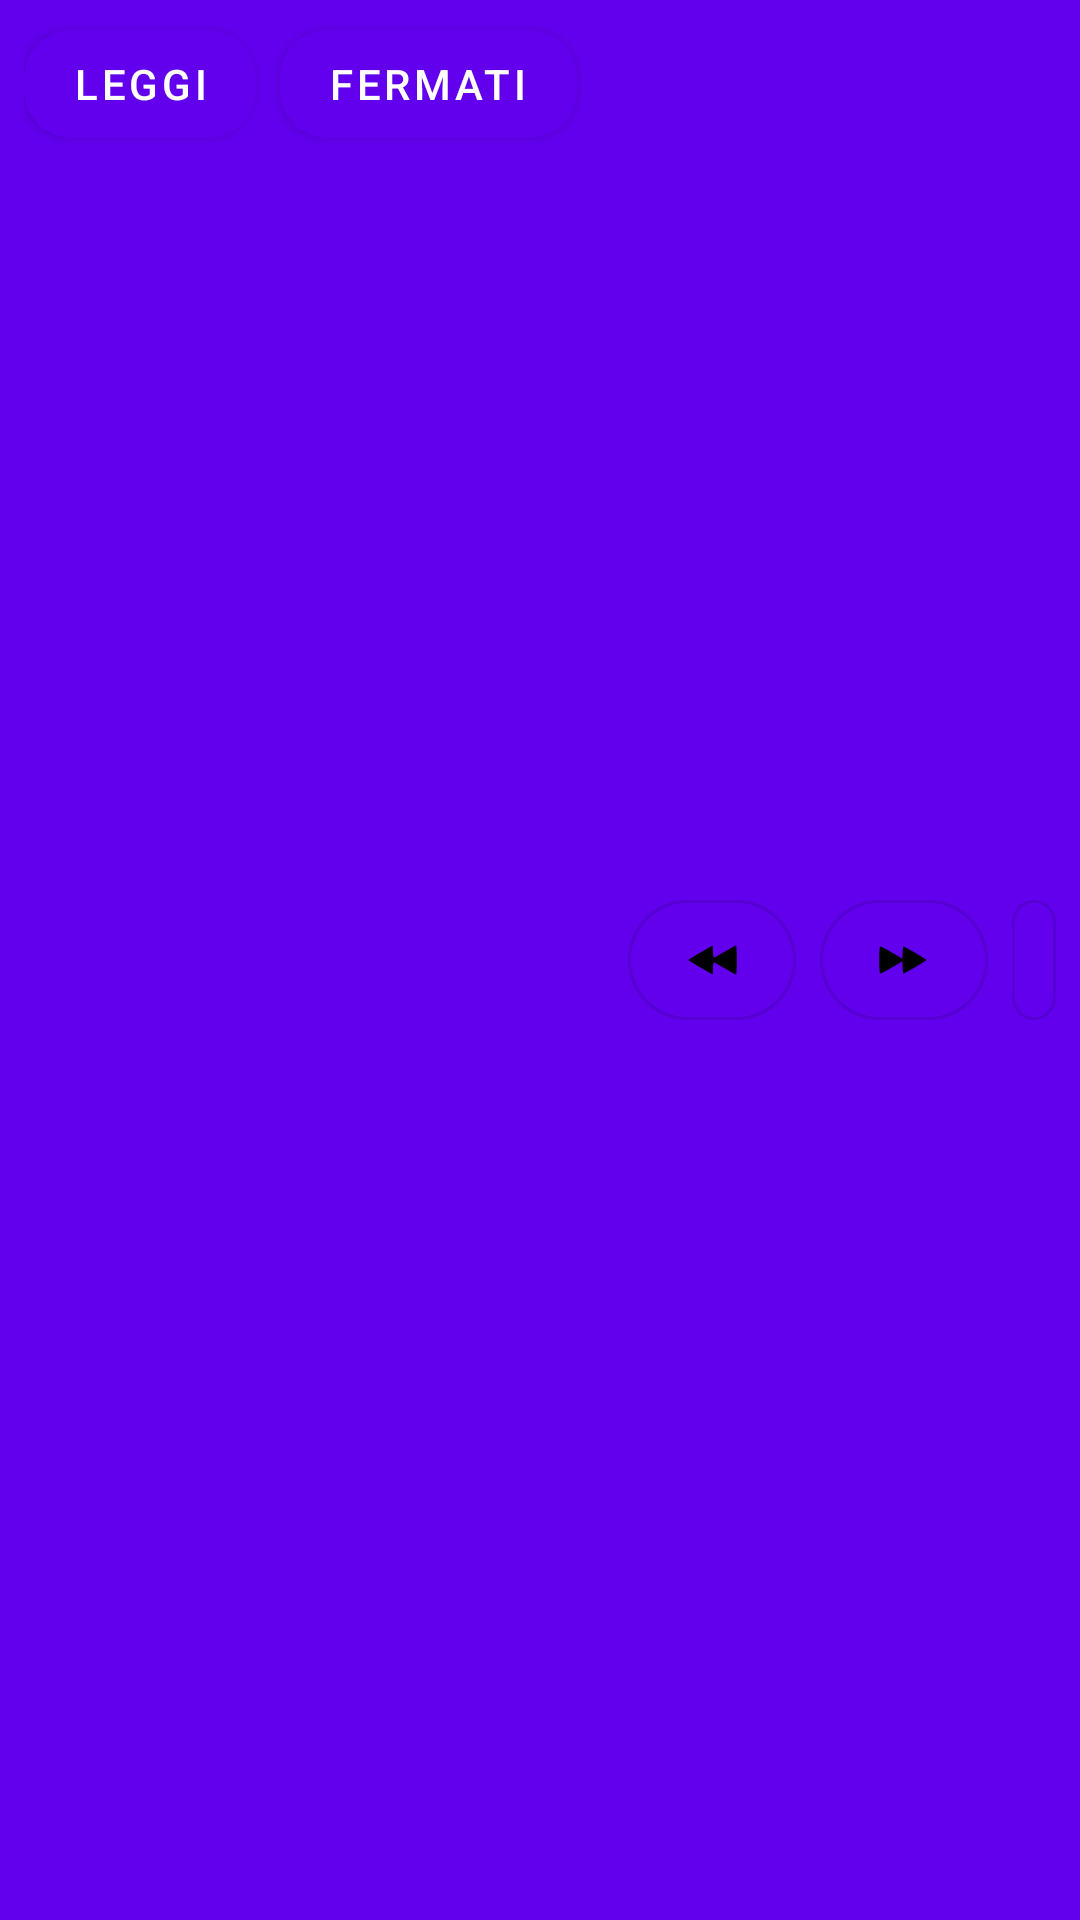

Produce the Android XML layout that renders to this screen, including the resource entries it uses.
<!-- AndroidManifest.xml: fallback theme Theme.MaterialComponents.DayNight.NoActionBar -->
<!-- res/layout/tts_action_view.xml -->
<?xml version="1.0" encoding="utf-8"?>
<LinearLayout xmlns:android="http://schemas.android.com/apk/res/android"
    xmlns:app="http://schemas.android.com/apk/res-auto"
    android:id="@+id/tts_action_view"
    android:layout_width="match_parent"
    android:layout_height="wrap_content"
    android:orientation="horizontal"
    android:baselineAligned="false"
    android:paddingHorizontal="8dp"
    android:paddingVertical="4dp"
    android:background="?attr/colorPrimary"
    >

    <com.google.android.material.button.MaterialButton
        android:id="@+id/tts_read_button"
        style="?attr/materialButtonTonalStyle"
        android:layout_width="wrap_content"
        android:layout_height="48dp"
        android:text="@string/tts_read"
        android:paddingHorizontal="16dp"
        android:paddingVertical="8dp"
        android:minWidth="0dp"
        app:cornerRadius="16dp"
        android:focusable="true" />
        
    <com.google.android.material.button.MaterialButton
        android:id="@+id/tts_stop_button"
        style="?attr/materialButtonTonalStyle"
        android:layout_width="wrap_content"
        android:layout_height="48dp"
        android:text="@string/tts_stop"
        android:paddingHorizontal="16dp"
        android:paddingVertical="8dp"
        android:minWidth="0dp"
        app:cornerRadius="16dp"
        android:focusable="true"
        android:layout_marginStart="8dp" />
   
    <View
        android:layout_width="1dp"
        android:layout_height="48dp"
        android:layout_marginHorizontal="8dp"
        android:layout_gravity="center_vertical"
        android:background="?attr/colorOutlineVariant"
        />
        
    
    
    
    
    
    <com.google.android.material.button.MaterialButton
        android:id="@+id/tts_rewind_button"
        style="?attr/materialButtonOutlinedStyle"
        android:layout_width="wrap_content"
        android:layout_height="40dp"
        app:icon="@drawable/ic_action_rewind"
        app:iconSize="24dp"
        android:layout_marginStart="0dp"
        android:layout_gravity="center_vertical"
        android:contentDescription="@string/tts_rewind"
        android:focusable="true"
        app:cornerRadius="50dp"
        app:iconTint="?attr/colorOnSurface"
        android:minWidth="0dp"
        android:minHeight="0dp"
        app:iconPadding="0dp"
        android:insetTop="0dp"
        android:insetBottom="0dp"
        android:insetLeft="0dp"
        android:insetRight="0dp"
        />

    
    
    <com.google.android.material.button.MaterialButton
        android:id="@+id/tts_ff_button"
        style="?attr/materialButtonOutlinedStyle"
        android:layout_width="wrap_content"
        android:layout_height="40dp"
        app:icon="@drawable/ic_action_fast_forward"
        app:iconSize="24dp"
        android:layout_marginStart="8dp"
        android:layout_gravity="center_vertical"
        android:contentDescription="@string/tts_ff"
        android:focusable="true"
        app:cornerRadius="50dp"
        app:iconTint="?attr/colorOnSurface"
        android:minWidth="0dp"
        android:minHeight="0dp"
        app:iconPadding="0dp"
        android:insetTop="0dp"
        android:insetBottom="0dp"
        android:insetLeft="0dp"
        android:insetRight="0dp"
            />
    
    <com.google.android.material.button.MaterialButton
        android:id="@+id/tts_settings_button"
        style="?attr/materialButtonOutlinedStyle"
        android:layout_width="wrap_content"
        android:layout_height="40dp"
        app:icon="@drawable/ic_action_settings"
        app:iconSize="24dp"
        android:layout_marginStart="8dp"
        android:layout_gravity="center_vertical"
        android:contentDescription="@string/tts_settings"
        android:focusable="true"
        app:cornerRadius="50dp"
        app:iconTint="?attr/colorOnSurface"
        android:minWidth="0dp"
        android:minHeight="0dp"
        app:iconPadding="0dp"
        android:insetTop="0dp"
        android:insetBottom="0dp"
        android:insetLeft="0dp"
        android:insetRight="0dp"
            />

</LinearLayout>
<!-- resources referenced by this layout -->
<resources>
  <!-- drawable ic_action_fast_forward (drawable) -->
  <vector xmlns:android="http://schemas.android.com/apk/res/android"
      android:width="64dp"
      android:height="64dp"
      android:viewportWidth="64"
      android:viewportHeight="64">
    <path
        android:pathData="M10,32C10,40.957 10.317,43.989 11.25,43.955C11.938,43.93 16.55,41.488 21.5,38.528L30.5,33.145 30.8,38.573C30.965,41.558 31.364,44 31.687,44C32.673,44 52,32.582 52,32C52,31.418 32.673,20 31.687,20C31.364,20 30.965,22.442 30.8,25.427L30.5,30.855 21.5,25.472C16.55,22.512 11.938,20.07 11.25,20.045C10.317,20.011 10,23.043 10,32"
        android:fillColor="?attr/colorOnPrimary"
        android:fillType="evenOdd"
        android:strokeColor="#00000000"/>
  </vector>
  <!-- drawable ic_action_rewind (drawable) -->
  <vector xmlns:android="http://schemas.android.com/apk/res/android"
      android:width="64dp"
      android:height="64dp"
      android:viewportWidth="64"
      android:viewportHeight="64">
    <path
        android:pathData="M21.769,25.307C15.866,28.713 11.037,31.725 11.037,32C11.037,32.275 15.866,35.287 21.769,38.693L32.5,44.886 32.8,39.443C32.965,36.449 33.327,34 33.605,34C33.884,34 38.317,36.475 43.456,39.5C48.596,42.525 53.071,45 53.401,45C53.73,45 54,39.15 54,32C54,24.85 53.73,19 53.401,19C53.071,19 48.596,21.475 43.456,24.5C38.317,27.525 33.884,30 33.605,30C33.327,30 32.965,27.551 32.8,24.557L32.5,19.114 21.769,25.307"
        android:fillColor="?attr/colorOnPrimary"
        android:fillType="evenOdd"
        android:strokeColor="#00000000"/>
  </vector>
  <!-- drawable ic_action_settings (drawable) -->
  <vector xmlns:android="http://schemas.android.com/apk/res/android"
      android:width="64dp"
      android:height="64dp"
      android:viewportWidth="64"
      android:viewportHeight="64">
    <path
        android:pathData="M39.645,7.27C38.198,8.328 37.957,9.875 38.204,16.52L38.5,24.5 42,24.5L45.5,24.5 45.796,16.52C46.043,9.875 45.802,8.328 44.355,7.27C43.4,6.572 42.34,6 42,6C41.66,6 40.6,6.572 39.645,7.27M7.5,15C5.995,17.435 8.737,18 22.059,18C35.333,18 36,17.904 36,16C36,14.096 35.333,14 22.059,14C13.844,14 7.864,14.411 7.5,15M48,16C48,17.87 48.493,18.079 52.25,17.807C55.224,17.592 56.5,17.05 56.5,16C56.5,14.95 55.224,14.408 52.25,14.193C48.493,13.921 48,14.13 48,16M18.446,24.28C18.149,25.054 18.04,29.02 18.203,33.094L18.5,40.5 22,40.5L25.5,40.5 25.5,32L25.5,23.5 22.243,23.186C20.135,22.983 18.796,23.368 18.446,24.28M7.5,31C6.354,32.854 8.095,34 12.059,34C15.333,34 16,33.662 16,32C16,30.338 15.333,30 12.059,30C9.891,30 7.84,30.45 7.5,31M28,32C28,33.99 28.45,34.046 42.25,33.777C54.127,33.546 56.5,33.25 56.5,32C56.5,30.75 54.127,30.454 42.25,30.223C28.45,29.954 28,30.01 28,32M38.714,39.619C38.321,40.012 38,43.843 38,48.131C38,54.906 38.262,56.07 40,57C41.427,57.763 42.585,57.757 44.04,56.979C45.878,55.995 46.05,55.078 45.79,47.694L45.5,39.5 42.464,39.203C40.794,39.039 39.107,39.227 38.714,39.619M7.5,47C5.995,49.435 8.737,50 22.059,50C35.333,50 36,49.904 36,48C36,46.096 35.333,46 22.059,46C13.844,46 7.864,46.411 7.5,47M48,48C48,49.87 48.493,50.079 52.25,49.807C55.224,49.592 56.5,49.05 56.5,48C56.5,46.95 55.224,46.408 52.25,46.193C48.493,45.921 48,46.13 48,48"
        android:fillColor="?attr/colorOnPrimary"
        android:fillType="evenOdd"
        android:strokeColor="#00000000"/>
  </vector>
  <string name="tts_ff">Avanti</string>
  <string name="tts_read">Leggi</string>
  <string name="tts_rewind">Indietro</string>
  <string name="tts_settings">Impostazioni</string>
  <string name="tts_stop">Fermati</string>
</resources>
